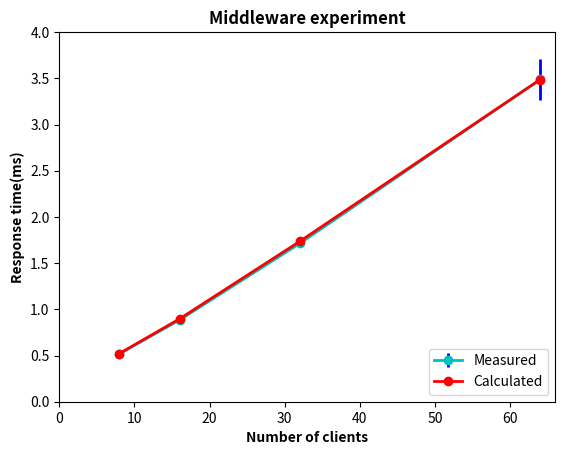

Reproduce this figure in Python.
import numpy as np
import matplotlib.pyplot as plt
import math
import matplotlib

x=[8, 16, 32, 64]
y=[0.5170035256883078, 0.8838437125175677,  1.7125690328213985,  3.488241890145819]
y_calc=[0.521582522839013, 0.8964095994262978, 1.7352022606431952, 3.486426655547629]

y_std=[0.002593896295600442, 0.006526208147366405, 0.0353897198217834, 
 0.2261475436393703]

fig, ax0 = plt.subplots(nrows=1, sharex=True)
ax0.errorbar(x, y, y_std,  fmt='-oc', ecolor='b', capthick=2, linewidth=2)
ax0.errorbar(x, y_calc,  fmt='-oc', color='r', capthick=2, linewidth=2)
ax0.set_title('Middleware experiment', weight='heavy')
ax0.set_xlabel('Number of clients', weight='heavy')
ax0.set_ylabel('Response time(ms)', weight='heavy')
y_formatter = matplotlib.ticker.ScalarFormatter(useOffset=False)
ax0.yaxis.set_major_formatter(y_formatter)
x_formatter = matplotlib.ticker.ScalarFormatter(useOffset=False)
ax0.xaxis.set_major_formatter(x_formatter)
plt.axis([0, 66, 0, 4])
plt.legend(['Measured', 'Calculated'], loc=4)
plt.show()



